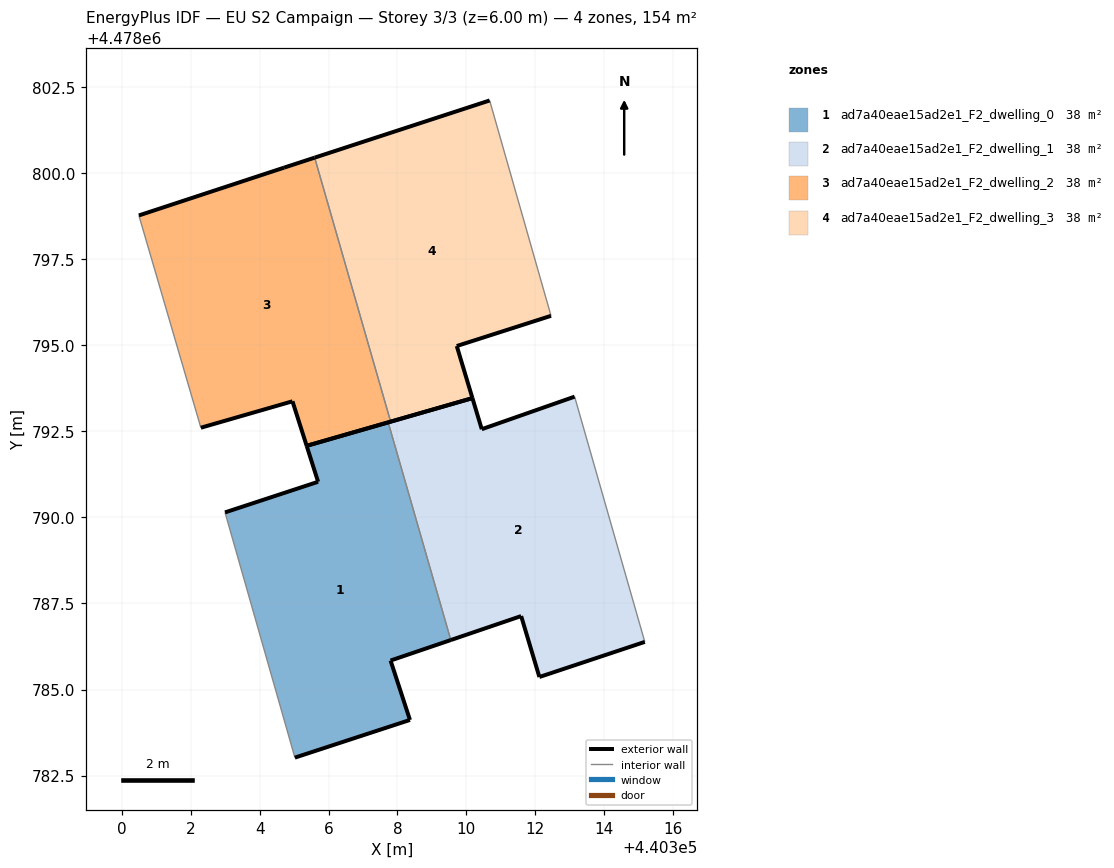
=== STOREY PLAN SPEC (per zone: floor XY polygon, exterior-wall plan segments, windows/doors) ===
zone 1: ad7a40eae15ad2e1_F2_dwelling_0  (38.4 m²)
  floor: (440308.36, 4478784.12) (440307.80, 4478785.84) (440309.55, 4478786.44) (440307.73, 4478792.76) (440305.36, 4478792.08) (440305.70, 4478791.03) (440302.99, 4478790.14) (440305.02, 4478783.02)
  exterior wall: (440302.99, 4478790.14) – (440305.70, 4478791.03)  [2.8 m]
  exterior wall: (440305.70, 4478791.03) – (440305.36, 4478792.08)  [1.1 m]
  exterior wall: (440305.36, 4478792.08) – (440307.73, 4478792.76)  [2.5 m]
  exterior wall: (440309.55, 4478786.44) – (440307.80, 4478785.84)  [1.8 m]
  exterior wall: (440307.80, 4478785.84) – (440308.36, 4478784.12)  [1.8 m]
  exterior wall: (440308.36, 4478784.12) – (440305.02, 4478783.02)  [3.5 m]
  interior walls: 2
zone 2: ad7a40eae15ad2e1_F2_dwelling_1  (38.4 m²)
  floor: (440315.18, 4478786.38) (440313.14, 4478793.50) (440310.45, 4478792.56) (440310.18, 4478793.46) (440307.73, 4478792.76) (440309.55, 4478786.44) (440311.59, 4478787.13) (440312.12, 4478785.36)
  exterior wall: (440312.12, 4478785.36) – (440311.59, 4478787.13)  [1.8 m]
  exterior wall: (440311.59, 4478787.13) – (440309.55, 4478786.44)  [2.2 m]
  exterior wall: (440307.73, 4478792.76) – (440310.18, 4478793.46)  [2.5 m]
  exterior wall: (440310.18, 4478793.46) – (440310.45, 4478792.56)  [0.9 m]
  exterior wall: (440310.45, 4478792.56) – (440313.14, 4478793.50)  [2.9 m]
  exterior wall: (440315.18, 4478786.38) – (440312.12, 4478785.36)  [3.2 m]
  interior walls: 2
zone 3: ad7a40eae15ad2e1_F2_dwelling_2  (38.4 m²)
  floor: (440307.80, 4478792.78) (440305.60, 4478800.44) (440304.71, 4478800.15) (440300.49, 4478798.77) (440302.29, 4478792.60) (440304.95, 4478793.37) (440305.36, 4478792.08)
  exterior wall: (440300.49, 4478798.77) – (440304.71, 4478800.15)  [4.4 m]
  exterior wall: (440304.71, 4478800.15) – (440305.60, 4478800.44)  [0.9 m]
  exterior wall: (440307.80, 4478792.78) – (440305.36, 4478792.08)  [2.5 m]
  exterior wall: (440305.36, 4478792.08) – (440304.95, 4478793.37)  [1.4 m]
  exterior wall: (440304.95, 4478793.37) – (440302.29, 4478792.60)  [2.8 m]
  interior walls: 2
zone 4: ad7a40eae15ad2e1_F2_dwelling_3  (38.4 m²)
  floor: (440310.18, 4478793.46) (440309.72, 4478794.97) (440312.46, 4478795.85) (440310.68, 4478802.10) (440305.60, 4478800.44) (440307.80, 4478792.78)
  exterior wall: (440310.18, 4478793.46) – (440307.80, 4478792.78)  [2.5 m]
  exterior wall: (440305.60, 4478800.44) – (440310.68, 4478802.10)  [5.3 m]
  exterior wall: (440312.46, 4478795.85) – (440309.72, 4478794.97)  [2.9 m]
  exterior wall: (440309.72, 4478794.97) – (440310.18, 4478793.46)  [1.6 m]
  interior walls: 2

=== DERIVED (storey summary) ===
Building: EU S2 Campaign
Storey: 3 of 3  (floor level z = 6.00 m)
Storey gross floor area: 153.6 m²
Zones on this storey: 4
  - ad7a40eae15ad2e1_F2_dwelling_0: floor 38.4 m²; exterior wall 13.6 m (40.7 m²); WWR 0.0%
  - ad7a40eae15ad2e1_F2_dwelling_1: floor 38.4 m²; exterior wall 13.6 m (40.7 m²); WWR 0.0%
  - ad7a40eae15ad2e1_F2_dwelling_2: floor 38.4 m²; exterior wall 12.0 m (36.1 m²); WWR 0.0%
  - ad7a40eae15ad2e1_F2_dwelling_3: floor 38.4 m²; exterior wall 12.3 m (36.8 m²); WWR 0.0%
Zone adjacency (shared interzone walls):
  - ad7a40eae15ad2e1_F2_dwelling_0 ↔ ad7a40eae15ad2e1_F2_dwelling_1
  - ad7a40eae15ad2e1_F2_dwelling_2 ↔ ad7a40eae15ad2e1_F2_dwelling_3